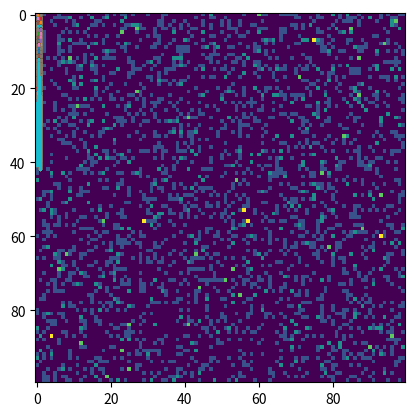

Generate this figure with matplotlib:
#!/usr/bin/env python

import numpy as np


class Hist1D(object):

    def __init__(self, nbins, xlow, xhigh):
        self.nbins = nbins
        self.xlow  = xlow
        self.xhigh = xhigh

        self.range = (xlow, xhigh)

        self.hist, edges = np.histogram([], bins=nbins, range=self.range)
        self.bins = (edges[:-1] + edges[1:]) / 2.

    def fill(self, arr):
        hist, _ = np.histogram(arr, bins=self.nbins, range=self.range)
        self.hist += hist

    @property
    def data(self):
        return self.bins, self.hist


class Hist2D(object):

    def __init__(self, nxbins, xlow, xhigh, nybins, ylow, yhigh):
        self.nxbins = nxbins
        self.xhigh  = xhigh
        self.xlow   = xlow

        self.nybins = nybins
        self.yhigh  = yhigh
        self.ylow   = ylow

        self.nbins  = (nxbins, nybins)
        self.ranges = ((xlow, xhigh), (ylow, yhigh))

        self.hist, xedges, yedges = np.histogram2d([], [], bins=self.nbins, range=self.ranges)
        self.xbins = (xedges[:-1] + xedges[1:]) / 2.
        self.ybins = (yedges[:-1] + yedges[1:]) / 2.

    def fill(self, xarr, yarr):
        hist, _, _ = np.histogram2d(xarr, yarr, bins=self.nbins, range=self.ranges)
        self.hist += hist

    @property
    def data(self):
        return self.xbins, self.ybins, self.hist





if __name__ == "__main__":
    from matplotlib import pyplot as plt

    h = Hist1D(100, 0, 1)
    for _ in range(1000):
        a = np.random.random((3,))
        h.fill(a)
        plt.step(*h.data)
        plt.show()

    h = Hist2D(100, 0, 1, 100, 0, 1)
    for _ in range(1000):
        x, y = np.random.random((3,)), np.random.random((3,))
        h.fill(x, y)
        plt.imshow(h.data[2])
        plt.show()



